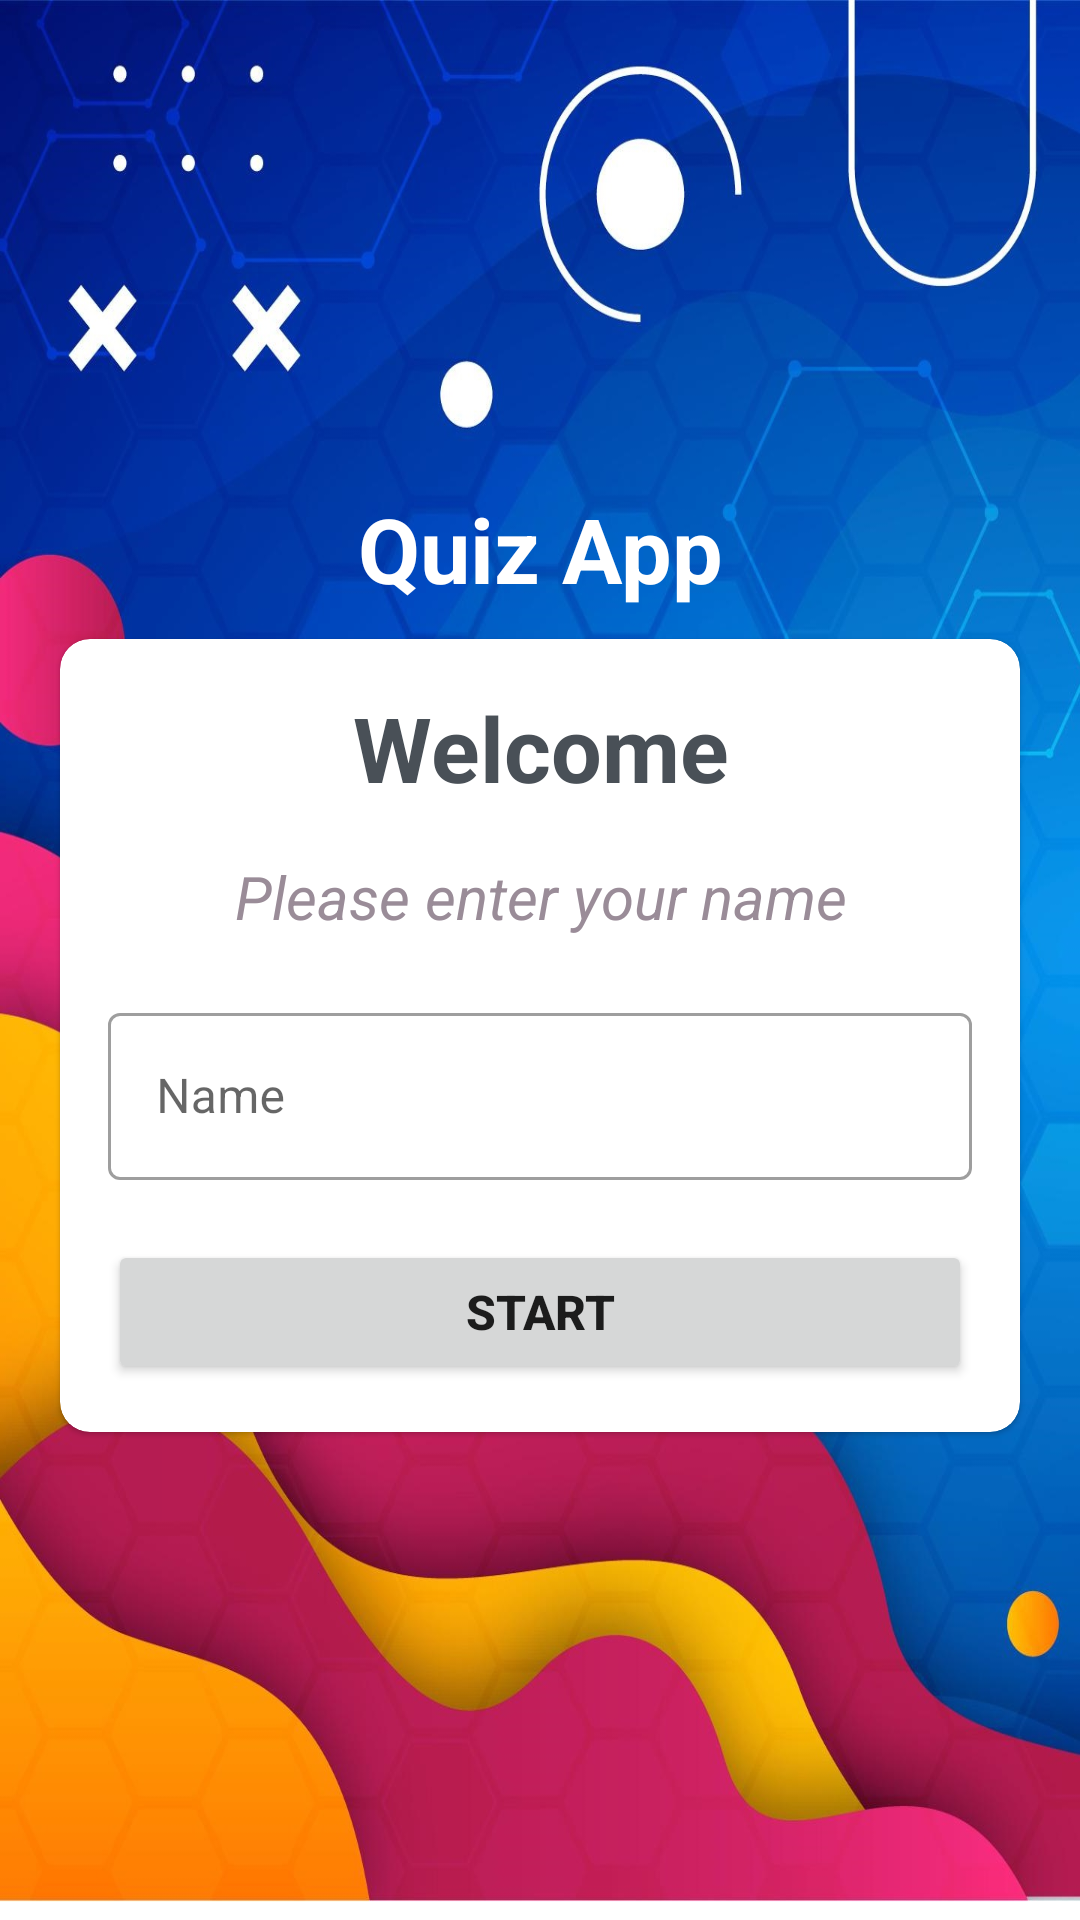

This screen was rendered from an Android layout file. Write that file and the resources it references.
<!-- AndroidManifest.xml: application theme Theme.MaterialComponents.DayNight.NoActionBar -->
<!-- res/layout/activity_main.xml -->
<?xml version="1.0" encoding="utf-8"?>
<LinearLayout xmlns:android="http://schemas.android.com/apk/res/android"
    xmlns:app="http://schemas.android.com/apk/res-auto"
    xmlns:tools="http://schemas.android.com/tools"
    android:layout_width="match_parent"
    android:layout_height="match_parent"
    android:background="@drawable/backgroung"
    tools:context=".MainActivity"
    android:orientation="vertical"
    android:gravity="center"
    >

    <TextView
        android:layout_width="match_parent"
        android:layout_height="wrap_content"
        android:gravity="center"
        android:text="@string/quiz_app"
        android:textColor="@color/white"
        android:textSize="30sp"
        android:textStyle="bold"
        android:layout_marginBottom="10sp"

        />
    <com.google.android.material.card.MaterialCardView
        android:layout_width="match_parent"
        android:layout_height="wrap_content"
        android:layout_marginStart="20dp"
        app:cardCornerRadius="10dp"
        android:layout_marginEnd="20dp"
        android:background="@color/white"
        >
        <LinearLayout
            android:layout_width="match_parent"
            android:layout_height="wrap_content"
            android:layout_margin="16dp"
            android:orientation="vertical"

            >

            <TextView
                android:layout_width="match_parent"
                android:layout_height="wrap_content"
                android:gravity="center"
                android:text="@string/welcome"
                android:textColor="@color/grey"
                android:textSize="30sp"
                android:textStyle="bold"
                />

            <TextView
                android:layout_width="match_parent"
                android:layout_height="wrap_content"
                android:gravity="center"
                android:text="@string/please_enter_your_name"
                android:textColor="@color/lightgrey"
                android:textSize="20sp"
                android:textStyle="italic"
                android:layout_marginTop="16dp"
                />
            <com.google.android.material.textfield.TextInputLayout
                android:layout_width="match_parent"
                android:layout_height="wrap_content"
                style="@style/Widget.MaterialComponents.TextInputLayout.OutlinedBox"
                android:layout_marginTop="20dp"
                >
                <androidx.appcompat.widget.AppCompatEditText
                    android:id="@+id/etname"
                    android:layout_width="match_parent"
                    android:layout_height="wrap_content"
                    android:hint="@string/name"
                    android:inputType="textCapWords"
                    android:textColor="@color/grey"
                    android:textColorHint="@color/lightgrey"
                    >

                </androidx.appcompat.widget.AppCompatEditText>
            </com.google.android.material.textfield.TextInputLayout>
            <Button
                android:id="@+id/btn_click"
                android:layout_width="match_parent"
                android:layout_height="wrap_content"
                android:text="@string/start"
                android:textStyle="bold"
                android:textSize="16sp"
                android:layout_marginTop="20sp"
                />
        </LinearLayout>

    </com.google.android.material.card.MaterialCardView>

</LinearLayout>
<!-- resources referenced by this layout -->
<resources>
  <color name="grey">#495057</color>
  <color name="lightgrey">#9a8c98</color>
  <color name="white">#FFFFFFFF</color>
  <!-- drawable backgroung: jpg bitmap (drawable, 238449 bytes) -->
  <string name="name">Name</string>
  <string name="please_enter_your_name">Please enter your name</string>
  <string name="quiz_app">Quiz App</string>
  <string name="start">Start</string>
  <string name="welcome">Welcome</string>
</resources>
